Run: headless pygame with SDL's dummy video driver; simulated clock (each Clock.tick advances the game by its frame time, no real sleeping); random seed 0; keys injected as events and as key.get_pressed() state; no mouse input.
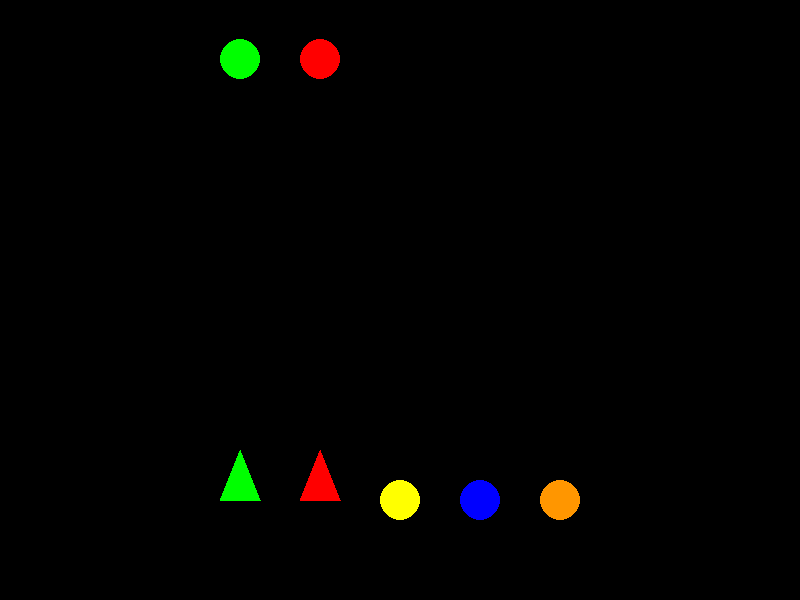
Frame 1 of 4 · flips 1–60 · no input
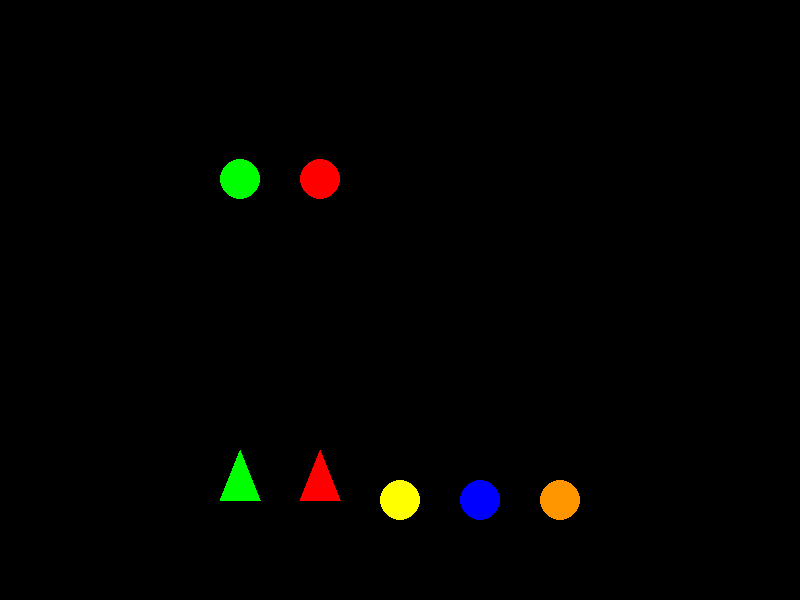
Frame 2 of 4 · flips 61–180 · tapped SPACE, RETURN · held RIGHT (→), D
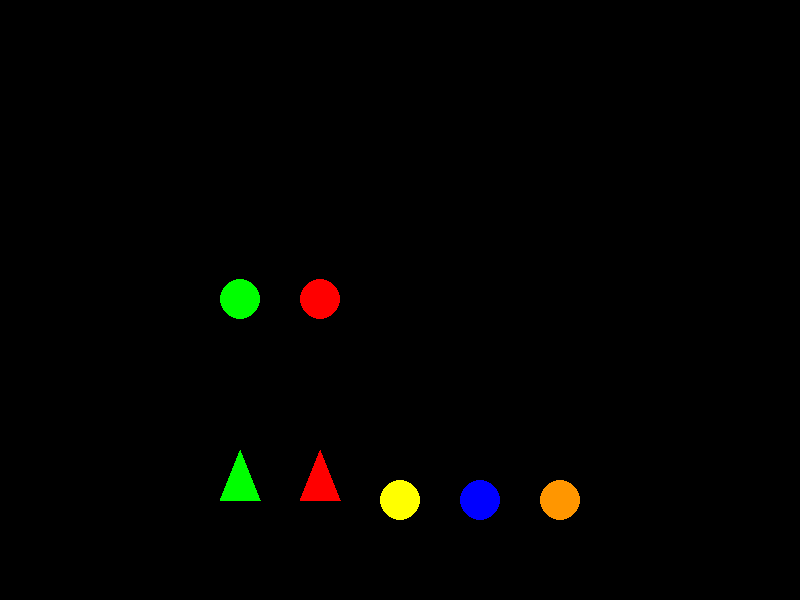
Frame 3 of 4 · flips 181–300 · held DOWN (↓), S
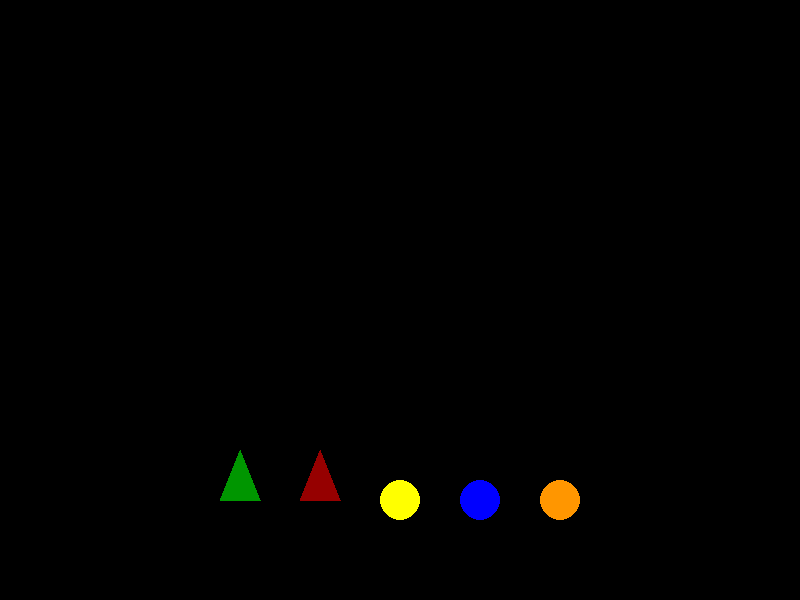
Frame 4 of 4 · flips 301–420 · held LEFT (←), A, UP (↑), W

The pygame program that drew these frames:

import pygame
from pygame.locals import *
from sys import exit
from random import randint

pygame.init()

largura=800
altura=600
x_verde=240
y_verde=0
y_vermelho=0
y_amarelo=0
y_azul=0
y_laranja=0
pontuacao=0

proxima_aparicao=randint(10,50)

pygame.display.set_caption("Jogo")

janela=pygame.display.set_mode((largura,altura))
relogio=pygame.time.Clock()
while True:
    janela.fill((0,0,0))
    relogio.tick(240)
    for event in pygame.event.get():
        if event.type == QUIT:
            pygame.quit()
            exit()

    circ_verde=pygame.draw.circle(janela,(0,255,0),(x_verde,y_verde),20)
    circ_vermelho=pygame.draw.circle(janela,(255,0,0),(320,y_vermelho),20)
    circ_amarelo=pygame.draw.circle(janela,(255,255,0),(400,500),20)
    circ_azul=pygame.draw.circle(janela,(0,0,255),(480,500),20)
    circ_laranja=pygame.draw.circle(janela,(255,150,0),(560,500),20)
    seta_verde=pygame.draw.polygon(janela, (0, 255, 0), [(220, 500), (240, 450), (260, 500)])
    seta_vermelha=pygame.draw.polygon(janela, (255, 0, 0), [(300, 500), (320, 450), (340, 500)])


    if pygame.key.get_pressed()[K_w]:
        seta_verde=pygame.draw.polygon(janela, (0, 150, 0), [(220, 500), (240, 450), (260, 500)])
        if circ_verde.collidepoint(240,500):
            pontuacao+=1
            y_verde=0
            print(pontuacao)
            proxima_aparicao = randint(10, 50)
        else:
            pontuacao-=1
            y_verde-=proxima_aparicao
            proxima_aparicao = randint(10, 50)
    if pygame.key.get_pressed()[K_a]:
       seta_vermelha = pygame.draw.polygon(janela, (150, 0, 0), [(300, 500), (320, 450), (340, 500)])
       if circ_vermelho.collidepoint(320, 500):
           pontuacao += 1
           y_vermelho = 0
           print(pontuacao)
           proxima_aparicao = randint(10, 50)
       else:
           pontuacao -= 1
           y_vermelho -= proxima_aparicao
           proxima_aparicao = randint(10, 50)
    y_verde+=1
    y_vermelho+=1
    if y_verde>=600:
        y_verde=0
    pygame.display.update()
